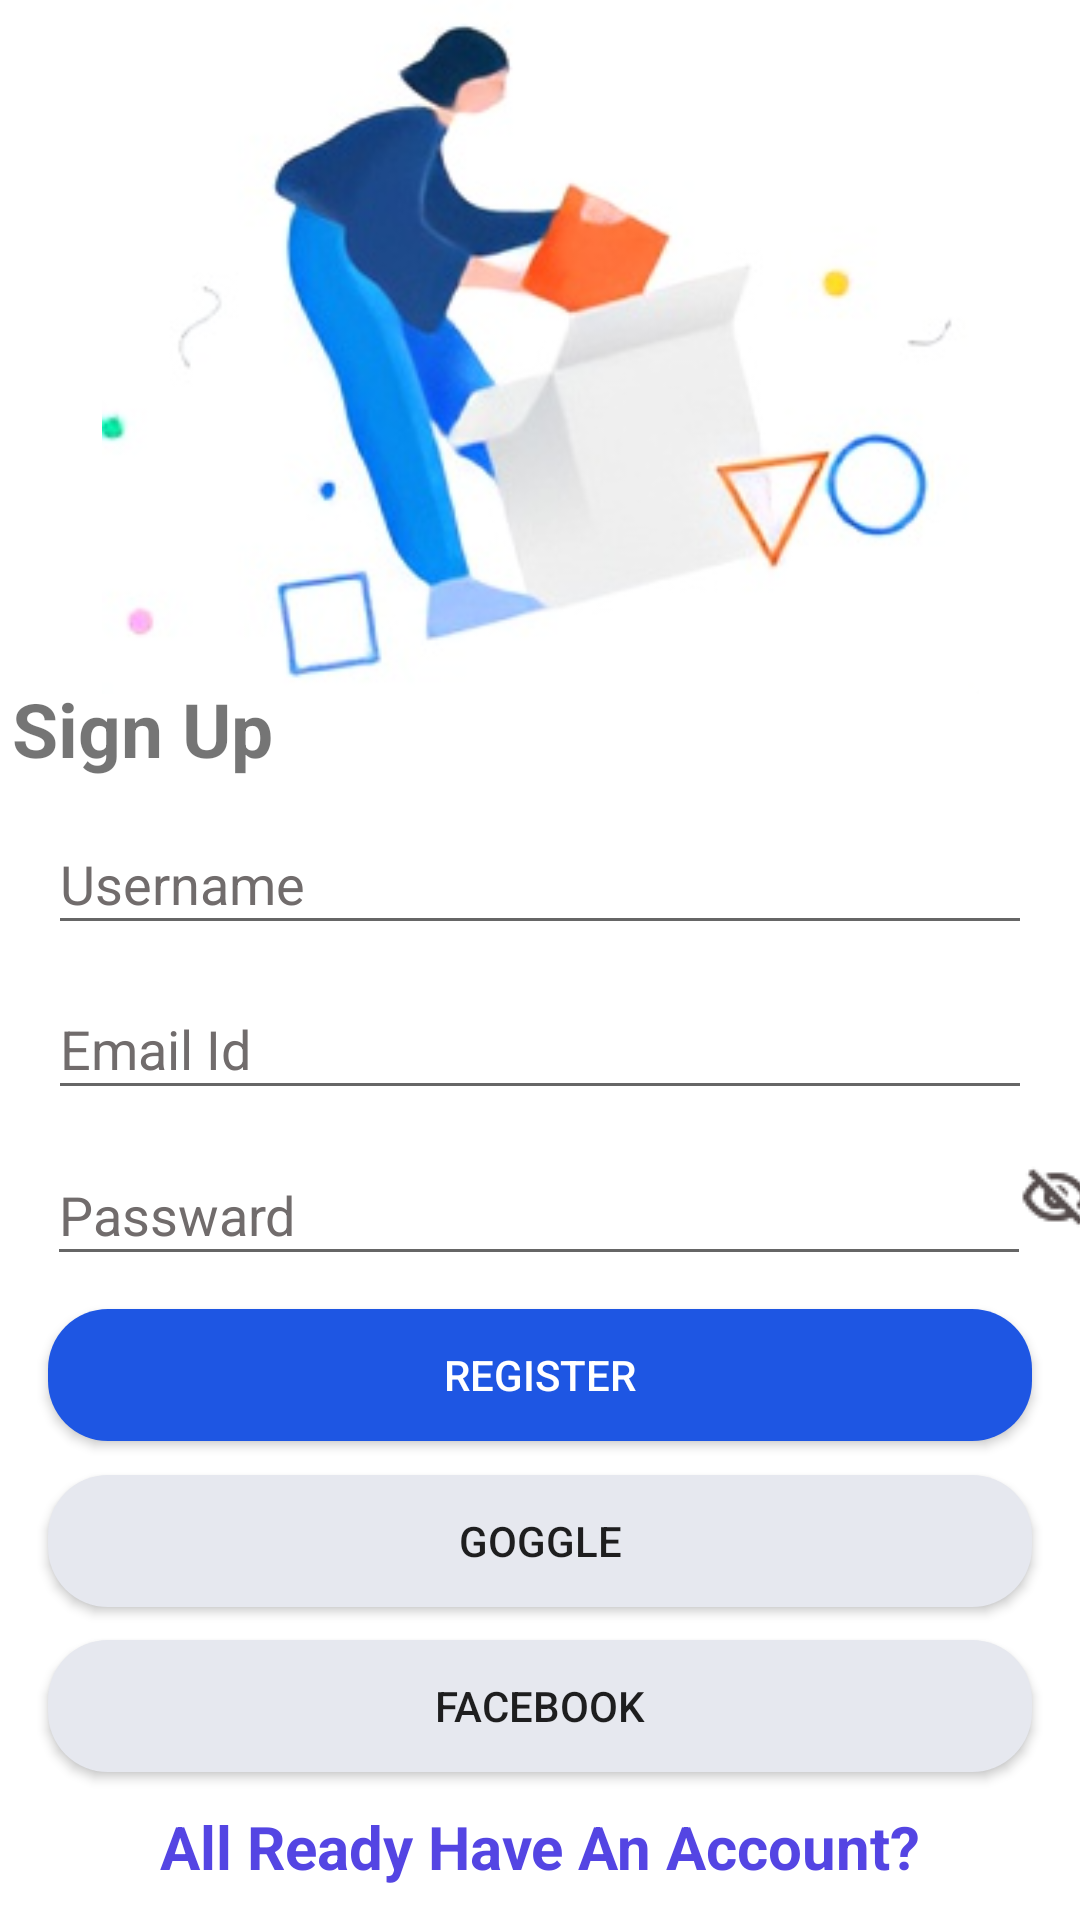

Write the Android layout XML for this screen, with the resource values it uses.
<!-- AndroidManifest.xml: application theme Theme.Chatapp -->
<!-- res/layout/activity_sighnup.xml -->
<?xml version="1.0" encoding="utf-8"?>
<androidx.constraintlayout.widget.ConstraintLayout xmlns:android="http://schemas.android.com/apk/res/android"
    xmlns:app="http://schemas.android.com/apk/res-auto"
    xmlns:tools="http://schemas.android.com/tools"
    android:layout_width="match_parent"
    android:layout_height="match_parent"
    android:background="@color/white"
    android:gravity="center"
    android:orientation="vertical"
    tools:context=".sighnup">


    <ImageView
        android:id="@+id/userprofile"

        android:layout_width="345dp"
        android:layout_height="247dp"
        android:layout_alignParentTop="true"
        android:layout_centerInParent="true"
        android:layout_centerVertical="true"

        android:layout_marginBottom="56dp"
        android:src="@drawable/signup"
        app:layout_constraintBottom_toTopOf="@+id/username"
        app:layout_constraintEnd_toEndOf="parent"
        app:layout_constraintHorizontal_bias="0.5"
        app:layout_constraintStart_toStartOf="parent"
        app:layout_constraintTop_toTopOf="parent" />

    <TextView
        android:id="@+id/textView"
        android:layout_width="wrap_content"
        android:layout_height="wrap_content"
        android:text="Sign Up"
        android:textSize="25dp"
        android:textStyle="bold"
        app:layout_constraintBottom_toBottomOf="parent"
        app:layout_constraintEnd_toEndOf="parent"
        app:layout_constraintHorizontal_bias="0.015"
        app:layout_constraintStart_toStartOf="parent"
        app:layout_constraintTop_toTopOf="parent"
        app:layout_constraintVertical_bias="0.373" />

    <TextView
        android:id="@+id/alreadyhaveaccount"
        android:layout_width="wrap_content"
        android:layout_height="wrap_content"

        android:text="All Ready Have An Account?"
        android:textColor="#5445E3"
        android:textSize="20dp"

        android:textStyle="bold"
        app:layout_constraintBottom_toBottomOf="parent"
        app:layout_constraintEnd_toEndOf="parent"
        app:layout_constraintHorizontal_bias="0.5"
        app:layout_constraintStart_toStartOf="parent"
        app:layout_constraintTop_toBottomOf="@+id/facebook"
        />

    <androidx.appcompat.widget.AppCompatButton
        android:id="@+id/sighnup"
        android:layout_width="328dp"
        android:layout_height="44dp"
        android:background="@drawable/login"
        android:elevation="15dp"
        android:text="Register"
        android:textColor="@color/white"
        app:layout_constraintBottom_toTopOf="@+id/goggle"
        app:layout_constraintEnd_toEndOf="parent"
        app:layout_constraintHorizontal_bias="0.5"
        app:layout_constraintStart_toStartOf="parent"
        app:layout_constraintTop_toBottomOf="@+id/passoward" />

    <EditText
        android:id="@+id/passoward"
        android:layout_width="328dp"
        android:layout_height="44dp"
        android:hint="Passward"
        android:inputType="textPassword"
        android:textColor="@color/black"
        android:textColorHint="#716C6C"
        app:layout_constraintBottom_toTopOf="@+id/sighnup"
        app:layout_constraintEnd_toEndOf="parent"
        app:layout_constraintHorizontal_bias="0.493"
        app:layout_constraintStart_toStartOf="parent"
        app:layout_constraintTop_toBottomOf="@+id/email">

    </EditText>

    <androidx.appcompat.widget.AppCompatButton
        android:id="@+id/goggle"
        android:layout_width="328dp"
        android:layout_height="44dp"
        android:background="@drawable/extrabutton"
        android:elevation="15dp"
        android:text="Goggle"
        app:layout_constraintBottom_toTopOf="@+id/facebook"
        app:layout_constraintEnd_toEndOf="parent"
        app:layout_constraintHorizontal_bias="0.5"
        app:layout_constraintStart_toStartOf="parent"
        app:layout_constraintTop_toBottomOf="@+id/sighnup" />

    <androidx.appcompat.widget.AppCompatButton
        android:id="@+id/facebook"
        android:layout_width="328dp"
        android:layout_height="44dp"

        android:background="@drawable/extrabutton"
        android:elevation="15dp"
        android:text="Facebook"
        app:layout_constraintBottom_toTopOf="@+id/alreadyhaveaccount"
        app:layout_constraintEnd_toEndOf="parent"
        app:layout_constraintHorizontal_bias="0.5"
        app:layout_constraintStart_toStartOf="parent"
        app:layout_constraintTop_toBottomOf="@+id/goggle" />

    <EditText
        android:id="@+id/username"
        android:layout_width="328dp"
        android:layout_height="44dp"
        android:hint="Username"
        android:textColor="@color/black"
        android:textColorHint="#716C6C"
        app:layout_constraintBottom_toTopOf="@+id/email"
        app:layout_constraintEnd_toEndOf="parent"
        app:layout_constraintStart_toStartOf="parent"
        app:layout_constraintTop_toBottomOf="@+id/textView" />

    <EditText
        android:id="@+id/email"
        android:layout_width="328dp"
        android:layout_height="44dp"
        android:hint="Email Id"
        android:textColor="@color/black"
        android:textColorHint="#716C6C"
        app:layout_constraintBottom_toTopOf="@+id/passoward"
        app:layout_constraintEnd_toEndOf="parent"
        app:layout_constraintStart_toStartOf="parent"
        app:layout_constraintTop_toBottomOf="@+id/username" />

    <androidx.constraintlayout.widget.Guideline
        android:id="@+id/guideline7"
        android:layout_width="wrap_content"
        android:layout_height="wrap_content"
        android:orientation="vertical"
        app:layout_constraintGuide_begin="394dp" />

    <ImageView
        android:id="@+id/hidepass"
        android:layout_width="wrap_content"
        android:layout_height="wrap_content"
        app:layout_constraintBottom_toBottomOf="parent"
        app:layout_constraintEnd_toEndOf="parent"
        app:layout_constraintHorizontal_bias="0.5"
        app:layout_constraintStart_toEndOf="@+id/passoward"
        app:layout_constraintTop_toTopOf="parent"
        app:layout_constraintVertical_bias="0.628"
        app:srcCompat="@drawable/hidepass" />


</androidx.constraintlayout.widget.ConstraintLayout>
<!-- resources referenced by this layout -->
<resources>
  <color name="black">#FF000000</color>
  <color name="white">#FFFFFFFF</color>
  <!-- drawable extrabutton (drawable) -->
  <?xml version="1.0" encoding="utf-8"?>
  <shape xmlns:android="http://schemas.android.com/apk/res/android"
      android:shape="rectangle">
      <corners
  
          android:radius="20dp"
          />
  
      <solid
          android:color="#E6E8EF"
          />
  </shape>
  <!-- drawable hidepass: png bitmap (drawable-v24, 1085 bytes) -->
  <!-- drawable login (drawable) -->
  <?xml version="1.0" encoding="utf-8"?>
  <shape xmlns:android="http://schemas.android.com/apk/res/android"
      android:shape="rectangle">
         <corners
  
             android:radius="20dp"
             />
  
        <solid
            android:color="#1E56E3"
            />
  </shape>
  <!-- drawable signup: png bitmap (drawable-v24, 64339 bytes) -->
  <style name="Theme.Chatapp" parent="Theme.MaterialComponents.DayNight.DarkActionBar">
          
          <item name="colorPrimary">#1E56E3</item>
          <item name="android:elevation">0dp</item>
          <item name="elevation">0dp</item>
          <item name="colorPrimaryVariant">#1E56E3</item>
          <item name="colorOnPrimary">@color/white</item>
          
          <item name="colorSecondary">@color/teal_200</item>
          <item name="colorSecondaryVariant">@color/teal_700</item>
          <item name="colorOnSecondary">@color/black</item>
          
          <item name="android:statusBarColor" tools:targetApi="l">#1E56E3</item>
          
      </style>
  <color name="teal_200">#FF03DAC5</color>
  <color name="teal_700">#FF018786</color>
</resources>
